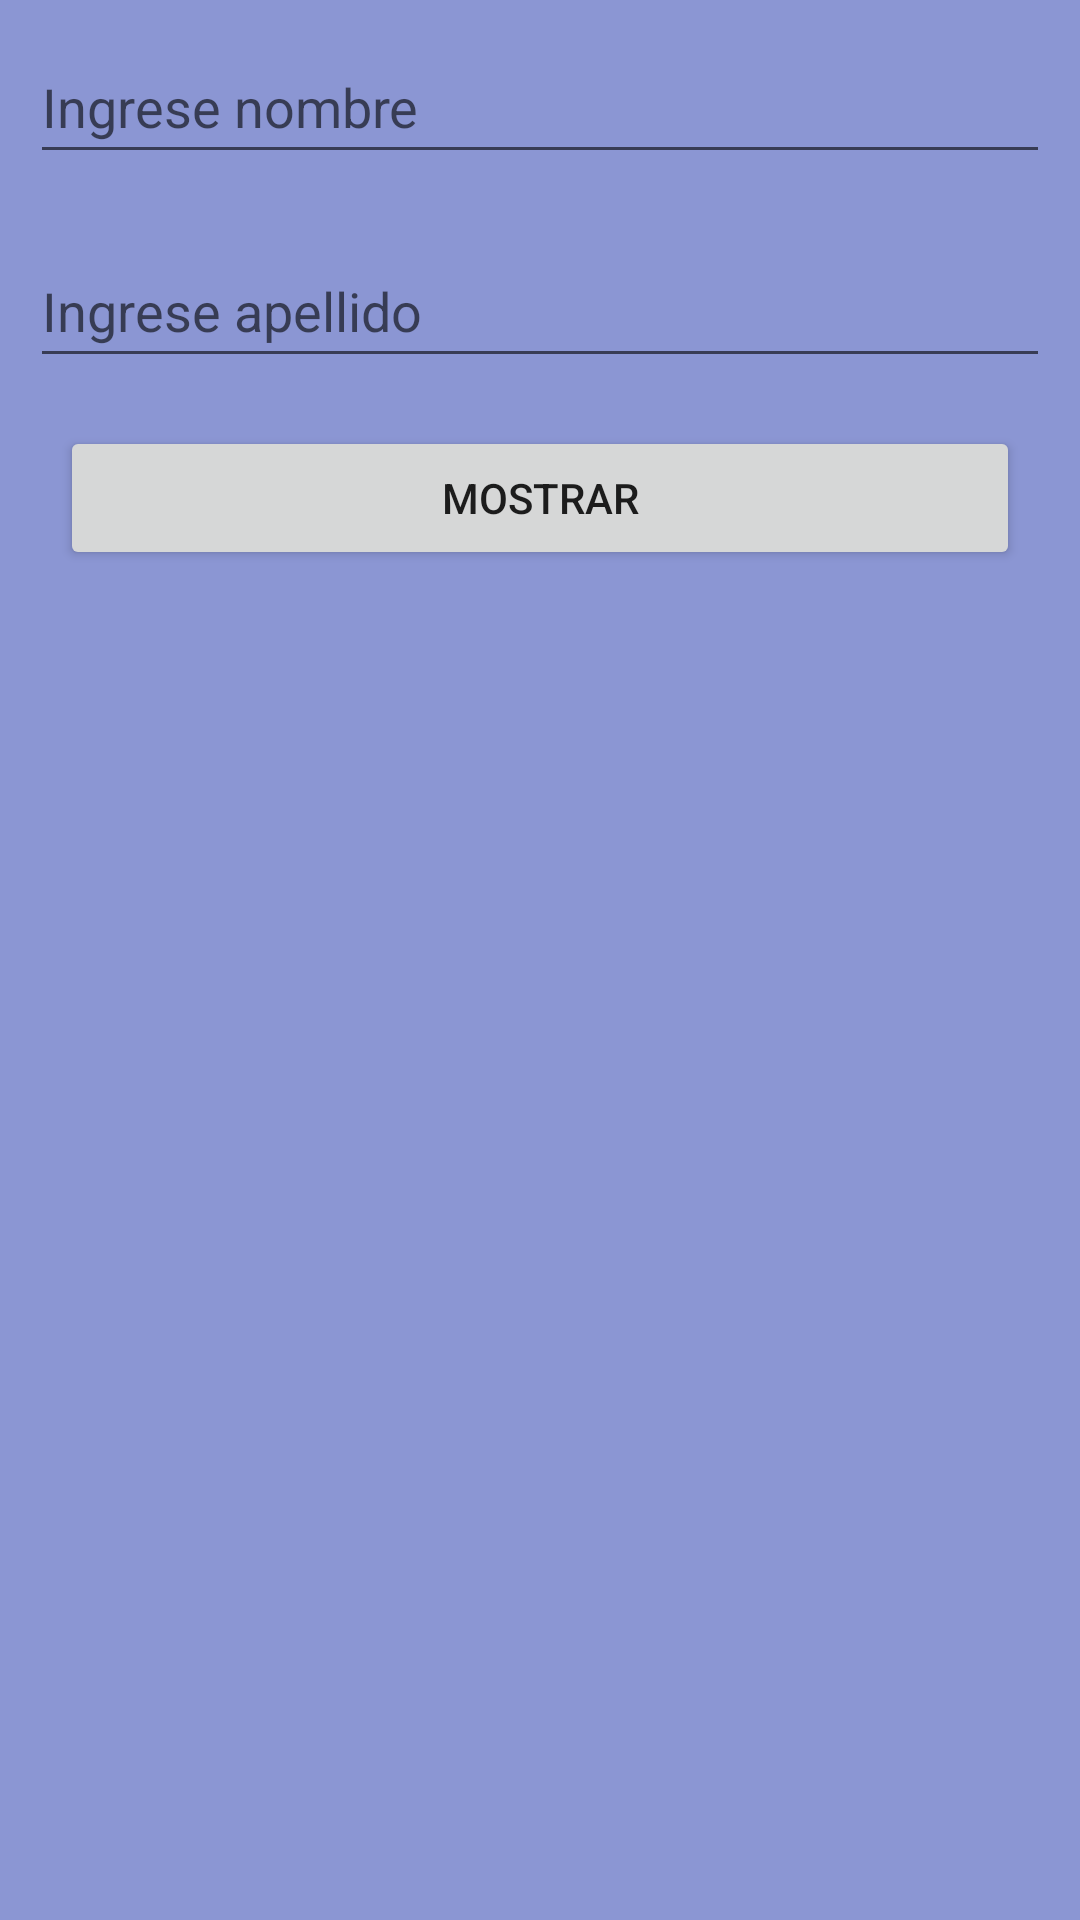

This screen was rendered from an Android layout file. Write that file and the resources it references.
<!-- AndroidManifest.xml: application theme Theme.TLeng2023 -->
<!-- res/layout/activity_main.xml -->
<?xml version="1.0" encoding="utf-8"?>
<androidx.constraintlayout.widget.ConstraintLayout xmlns:android="http://schemas.android.com/apk/res/android"
    xmlns:app="http://schemas.android.com/apk/res-auto"
    xmlns:tools="http://schemas.android.com/tools"
    android:layout_width="match_parent"
    android:layout_height="match_parent"
    android:background="#8B96D3"
    tools:context=".MainActivity">

    <EditText
        android:id="@+id/txtnombre"
        android:layout_width="0dp"
        android:layout_height="wrap_content"
        android:layout_marginStart="10dp"
        android:layout_marginTop="10dp"
        android:layout_marginEnd="10dp"
        android:ems="10"
        android:inputType="textPersonName"
        android:textColor="#FBF7F7"
        android:hint ="Ingrese nombre"
        android:minHeight="48dp"
        app:layout_constraintEnd_toEndOf="parent"
        app:layout_constraintStart_toStartOf="parent"
        app:layout_constraintTop_toTopOf="parent" />

    <EditText
        android:id="@+id/txtapellido"
        android:layout_width="0dp"
        android:layout_height="wrap_content"
        android:layout_marginStart="10dp"
        android:layout_marginTop="20dp"
        android:layout_marginEnd="10dp"
        android:ems="10"
        android:inputType="textPersonName"
        android:textColor="#F8F4F4"
        android:hint ="Ingrese apellido"
        android:minHeight="48dp"
        app:layout_constraintEnd_toEndOf="parent"
        app:layout_constraintStart_toStartOf="parent"
        app:layout_constraintTop_toBottomOf="@+id/txtnombre" />

    <Button
        android:id="@+id/btnmostrar"
        android:layout_width="0dp"
        android:layout_height="wrap_content"
        android:layout_marginStart="20dp"
        android:layout_marginTop="16dp"
        android:layout_marginEnd="20dp"
        android:text="@string/btnmostrar"
        app:layout_constraintEnd_toEndOf="parent"
        app:layout_constraintHorizontal_bias="0.0"
        app:layout_constraintStart_toStartOf="parent"
        app:layout_constraintTop_toBottomOf="@+id/txtapellido" />
</androidx.constraintlayout.widget.ConstraintLayout>
<!-- resources referenced by this layout -->
<resources>
  <string name="btnmostrar">Mostrar</string>
  <style name="Theme.TLeng2023" parent="Theme.MaterialComponents.DayNight.DarkActionBar">
          
          <item name="colorPrimary">@color/purple_500</item>
          <item name="colorPrimaryVariant">@color/purple_700</item>
          <item name="colorOnPrimary">@color/white</item>
          
          <item name="colorSecondary">@color/teal_200</item>
          <item name="colorSecondaryVariant">@color/teal_700</item>
          <item name="colorOnSecondary">@color/black</item>
          
          <item name="android:statusBarColor" tools:targetApi="l">?attr/colorPrimaryVariant</item>
          
      </style>
  <!-- not gathered from this repository: default colours our renderer supplied (Android Studio template values) -->
  <color name="purple_500">#FF6200EE</color>
  <color name="purple_700">#FF3700B3</color>
  <color name="teal_200">#FF03DAC5</color>
  <color name="teal_700">#FF018786</color>
  <color name="black">#FF000000</color>
  <color name="white">#FFFFFFFF</color>
</resources>
